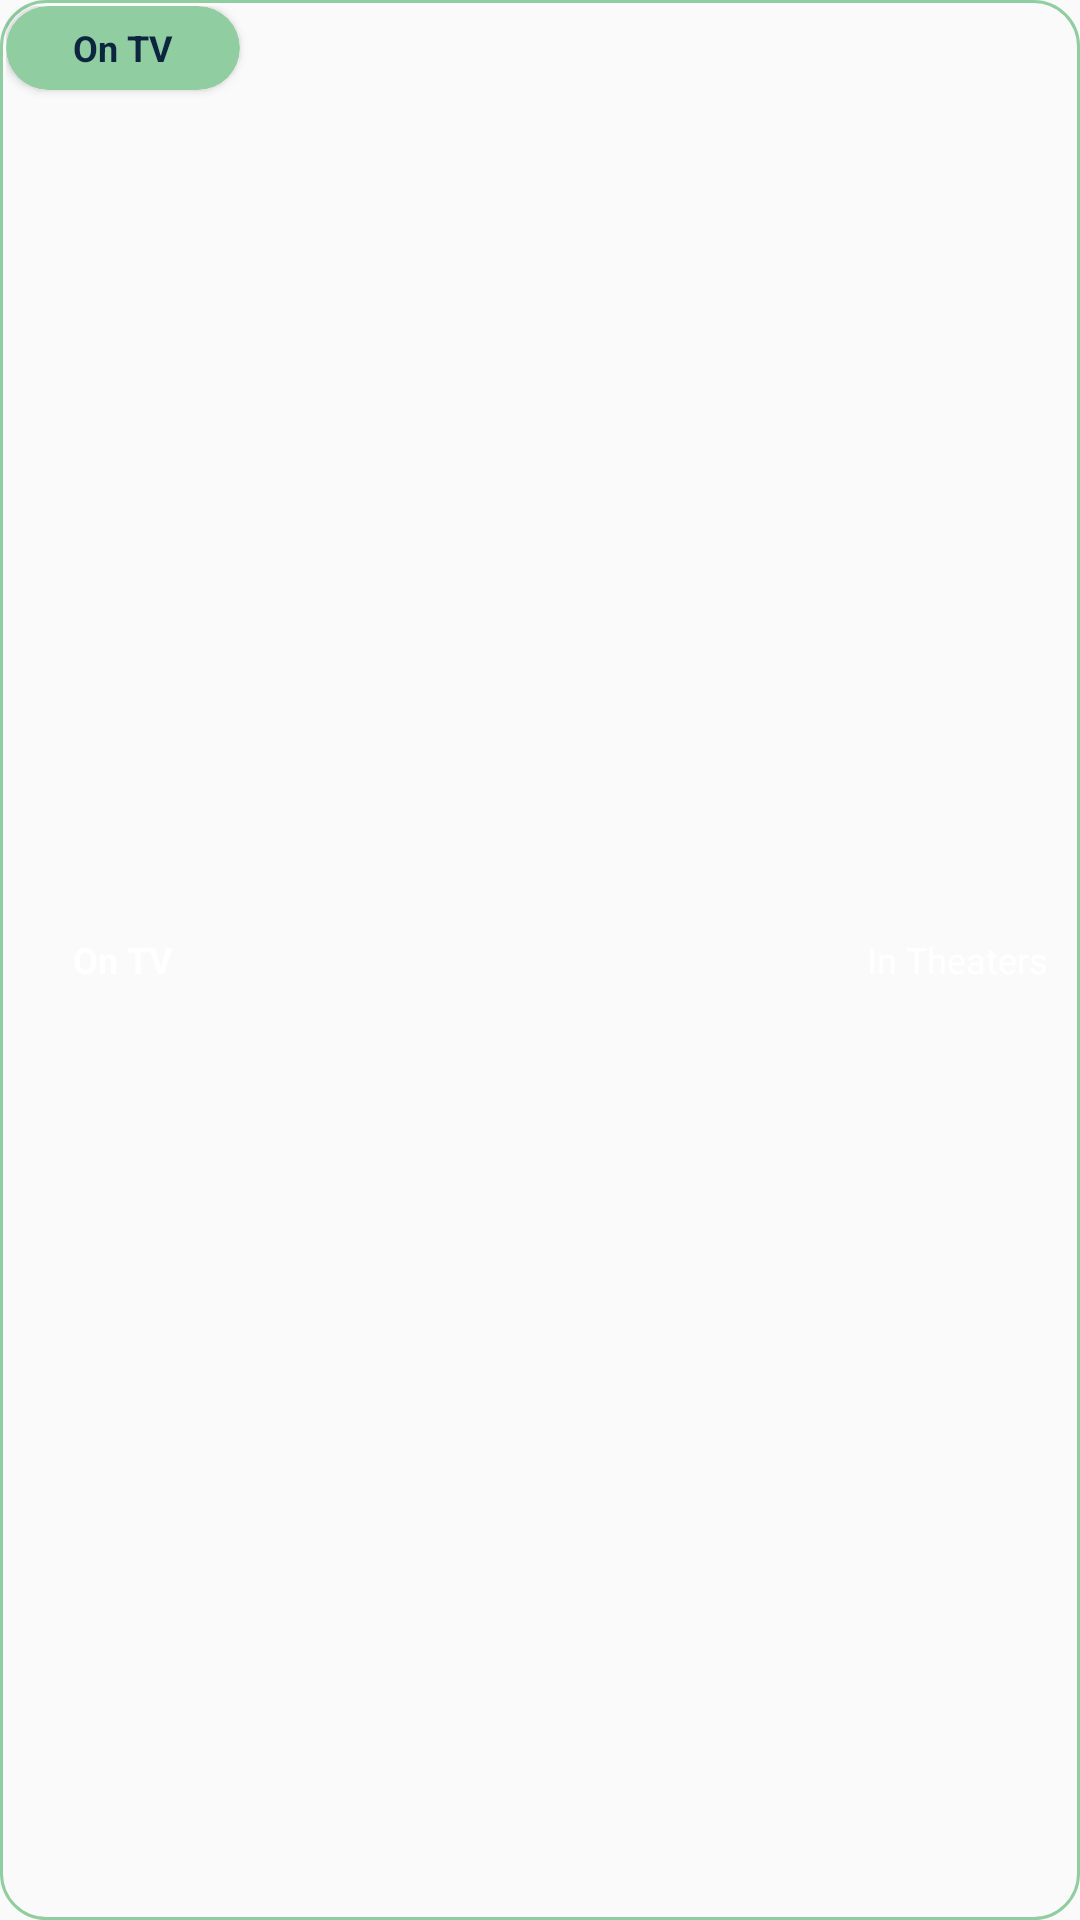

Write the Android layout XML for this screen, with the resource values it uses.
<!-- AndroidManifest.xml: application theme Theme.TMDB -->
<!-- res/layout/switch_green.xml -->
<?xml version="1.0" encoding="utf-8"?>
<FrameLayout xmlns:android="http://schemas.android.com/apk/res/android"
    xmlns:app="http://schemas.android.com/apk/res-auto"
    android:layout_width="160dp"
    android:layout_height="30dp"
    android:layout_margin="5dp"
    android:padding="2dp"
    android:background="@drawable/custom_switch"
    android:backgroundTint="@color/light_green">

    <TextView
        android:id="@+id/left_track"
        android:text="On TV"
        android:textSize="12sp"
        android:textColor="@color/white"
        android:textStyle="bold"
        android:layout_width="78dp"
        android:layout_height="match_parent"
        android:maxLines="1"
        android:gravity="center"
        android:layout_gravity="start"/>

    <TextView
        android:id="@+id/right_track"
        android:text="In Theaters"
        android:textSize="12sp"
        android:textColor="@color/white"
        android:layout_width="78dp"
        android:layout_height="match_parent"
        android:maxLines="1"
        android:gravity="center"
        android:layout_gravity="end"/>

    <androidx.cardview.widget.CardView
        android:id="@+id/thumb"
        android:layout_width="78dp"
        android:layout_height="28dp"
        android:background="@android:color/transparent"
        app:cardCornerRadius="14dp"
        app:cardBackgroundColor="@color/light_green">

        <TextView
            android:id="@+id/thumb_text"
            android:text="On TV"
            android:textSize="12sp"
            android:textColor="@color/dark_blue"
            android:textStyle="bold"
            android:layout_width="match_parent"
            android:layout_height="match_parent"
            android:maxLines="1"
            android:gravity="center"
            android:padding="5dp" />

    </androidx.cardview.widget.CardView>

</FrameLayout>
<!-- resources referenced by this layout -->
<resources>
  <color name="dark_blue">#0D253F</color>
  <color name="light_green">#90CEA1</color>
  <color name="white">#FFFFFF</color>
  <!-- drawable custom_switch (drawable) -->
  <?xml version="1.0" encoding="utf-8"?>
  <shape xmlns:android="http://schemas.android.com/apk/res/android"
      android:shape="rectangle">
  
      <stroke
          android:width="1dp"
          android:color="@color/dark_blue"/>
  
      <corners
          android:radius="15dp"/>
  
      <solid
          android:color="@android:color/transparent"/>
  
  </shape>
  <style name="Theme.TMDB" parent="Theme.AppCompat.Light.NoActionBar">
          
          <item name="colorPrimary">@color/dark_blue</item>
          <item name="colorPrimaryDark">@color/dark_blue</item>
          <item name="colorAccent">@color/light_blue</item>
  
          <item name="android:textColor">@color/black</item>
          <item name="android:textAllCaps">false</item>
      </style>
  <color name="light_blue">#01B4E4</color>
  <color name="black">#000000</color>
</resources>
